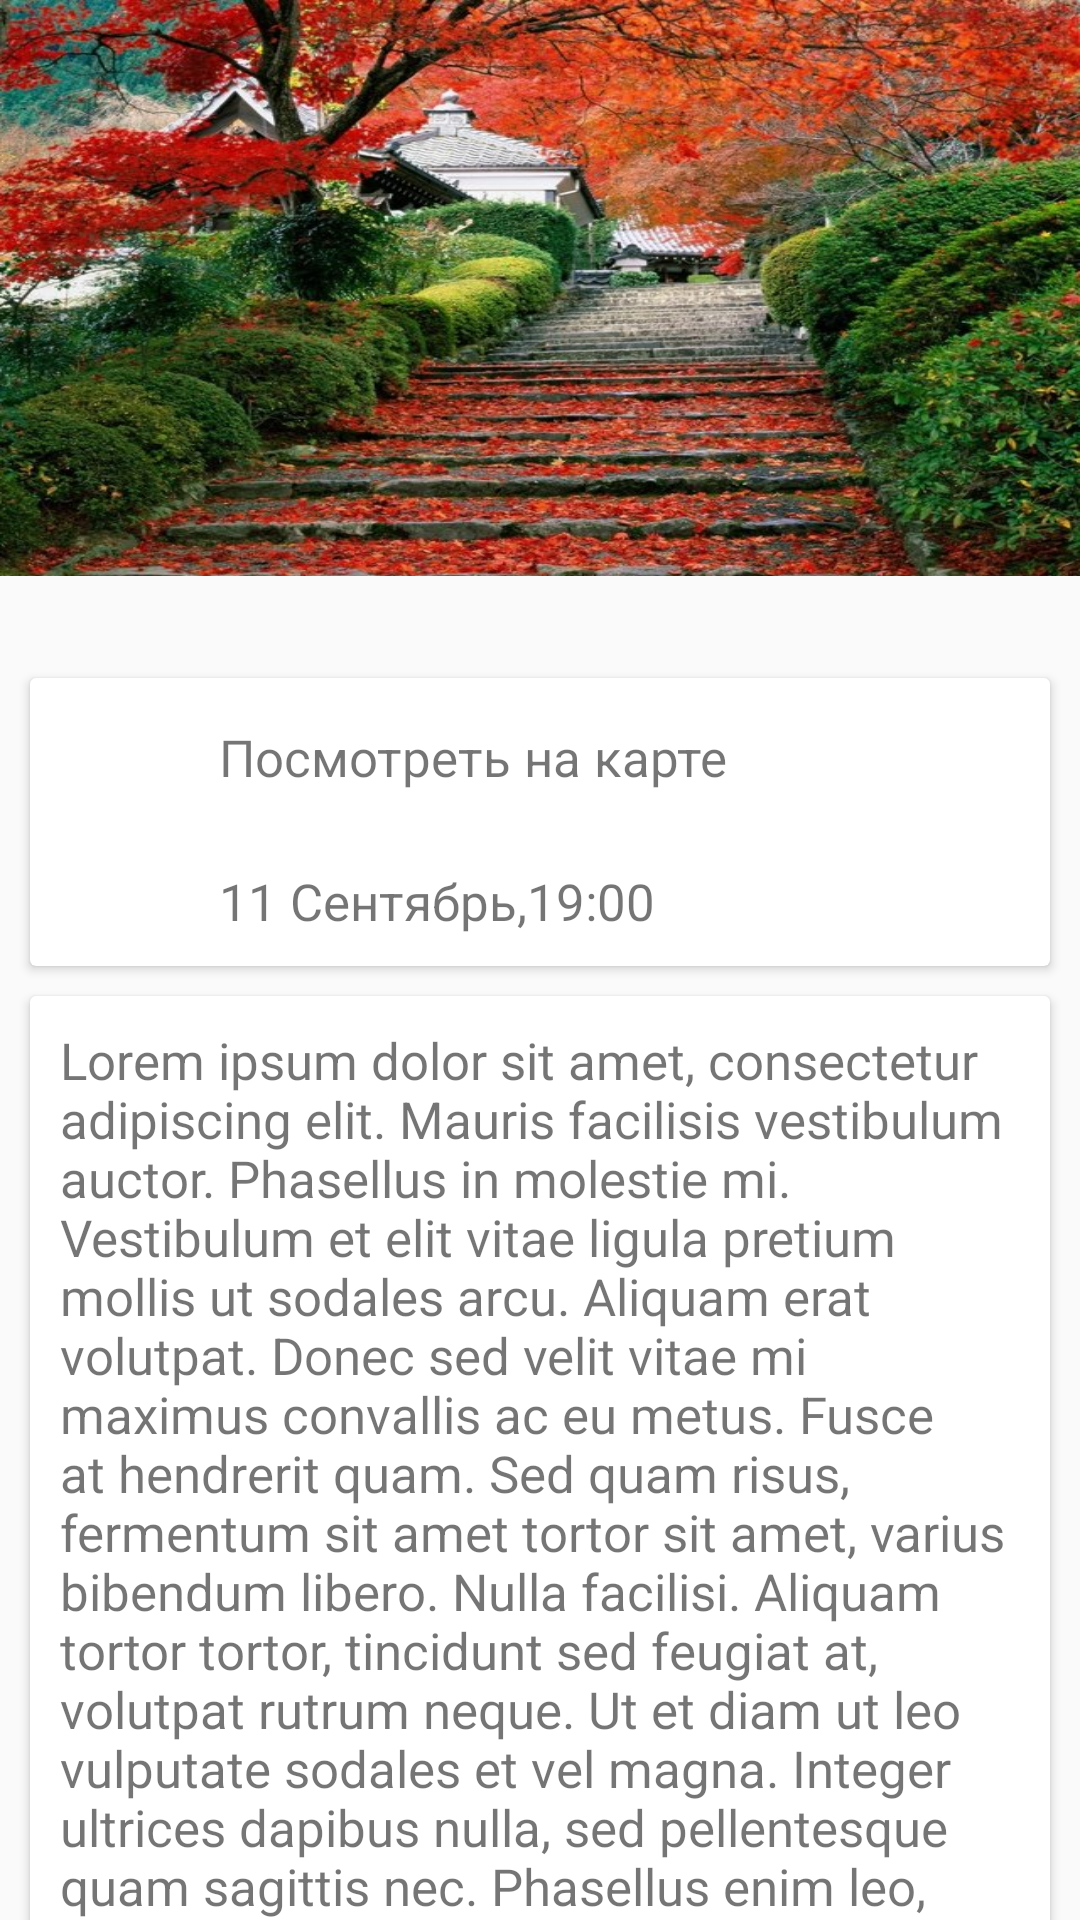

The Android layout XML behind this screen, and the referenced resources:
<!-- AndroidManifest.xml: application theme AppTheme -->
<!-- res/layout/activity_even_info.xml -->
<android.support.design.widget.CoordinatorLayout xmlns:android="http://schemas.android.com/apk/res/android"
    xmlns:app="http://schemas.android.com/apk/res-auto"
    android:layout_width="match_parent"
    android:layout_height="match_parent"
    android:fitsSystemWindows="true">

    <android.support.design.widget.AppBarLayout
        android:id="@+id/appbar"
        android:layout_width="match_parent"
        android:layout_height="192dp"
        android:fitsSystemWindows="true"
        android:theme="@style/ThemeOverlay.AppCompat.Dark.ActionBar">

        <android.support.design.widget.CollapsingToolbarLayout
            android:id="@+id/collapse_toolbar"
            android:layout_width="match_parent"
            android:layout_height="match_parent"
            android:fitsSystemWindows="true"
            app:contentScrim="?attr/colorPrimary"
            app:expandedTitleMarginBottom="32dp"
            app:expandedTitleMarginEnd="64dp"
            app:expandedTitleMarginStart="48dp"
            app:layout_scrollFlags="scroll|exitUntilCollapsed">

            <ImageView
                android:id="@+id/header"
                android:layout_width="match_parent"
                android:layout_height="match_parent"
                android:background="@drawable/image"
                android:fitsSystemWindows="true"
                android:scaleType="centerCrop"
                app:layout_collapseMode="parallax" />

            <android.support.v7.widget.Toolbar
                android:id="@+id/toolbar"
                android:layout_width="match_parent"
                android:layout_height="?attr/actionBarSize"
                app:layout_collapseMode="pin"
                app:popupTheme="@style/ThemeOverlay.AppCompat.Light" />
        </android.support.design.widget.CollapsingToolbarLayout>
    </android.support.design.widget.AppBarLayout>

    <android.support.v4.widget.NestedScrollView
        android:layout_width="match_parent"
        android:layout_height="match_parent"
        android:layout_gravity="fill_vertical"
        app:layout_behavior="@string/appbar_scrolling_view_behavior">

        <LinearLayout
            android:layout_width="match_parent"
            android:layout_height="match_parent"
            android:orientation="vertical"
            android:paddingTop="24dp">

            <android.support.v7.widget.CardView
                android:layout_width="match_parent"
                android:layout_height="wrap_content"
                android:layout_marginLeft="10dp"
                android:layout_marginRight="10dp"
                android:layout_marginTop="10dp">

                <RelativeLayout
                    android:layout_width="match_parent"
                    android:layout_height="wrap_content">

                    <ImageView
                        android:id="@+id/addressIcon"
                        android:layout_width="48dp"
                        android:layout_height="48dp"
                        android:layout_alignParentTop="true"
                        android:layout_marginRight="15dp"
                        android:background="@mipmap/ic_location" />

                    <TextView
                        android:id="@+id/address"
                        android:layout_width="wrap_content"
                        android:layout_height="wrap_content"
                        android:layout_alignParentTop="true"
                        android:layout_marginTop="15dp"
                        android:layout_toRightOf="@+id/addressIcon"
                        android:text="@string/view_in_map"
                        android:textSize="@dimen/item_detail" />

                    <ImageView
                        android:id="@+id/timeIcon"
                        android:layout_width="48dp"
                        android:layout_height="48dp"
                        android:layout_below="@+id/addressIcon"
                        android:layout_marginRight="15dp"
                        android:background="@mipmap/ic_time" />

                    <TextView
                        android:id="@+id/time"
                        android:layout_width="wrap_content"
                        android:layout_height="wrap_content"
                        android:layout_below="@+id/addressIcon"
                        android:layout_marginTop="15dp"
                        android:layout_toRightOf="@+id/timeIcon"
                        android:text="11 Сентябрь,19:00"
                        android:textSize="@dimen/item_detail" />

                </RelativeLayout>
            </android.support.v7.widget.CardView>

            <android.support.v7.widget.CardView
                android:layout_width="match_parent"
                android:layout_height="wrap_content"
                android:layout_marginLeft="10dp"
                android:layout_marginRight="10dp"
                android:layout_marginTop="10dp">

                <LinearLayout
                    android:layout_width="match_parent"
                    android:layout_height="wrap_content"
                    android:padding="10dp">

                    <TextView
                        android:id="@+id/description"
                        android:layout_width="wrap_content"
                        android:layout_height="wrap_content"
                        android:text="@string/template"
                        android:textSize="@dimen/item_detail" />
                </LinearLayout>
            </android.support.v7.widget.CardView>

        </LinearLayout>

    </android.support.v4.widget.NestedScrollView>


    
    
    
    
    
    
    
    

</android.support.design.widget.CoordinatorLayout>
<!-- resources referenced by this layout -->
<resources>
  <dimen name="item_detail">17sp</dimen>
  <!-- drawable image: jpg bitmap (drawable, 133223 bytes) -->
  <string name="template">
          Lorem ipsum dolor sit amet, consectetur adipiscing elit. Mauris facilisis vestibulum auctor. Phasellus in molestie mi. Vestibulum et elit vitae ligula pretium mollis ut sodales arcu. Aliquam erat volutpat. Donec sed velit vitae mi maximus convallis ac eu metus. Fusce at hendrerit quam. Sed quam risus, fermentum sit amet tortor sit amet, varius bibendum libero. Nulla facilisi. Aliquam tortor tortor, tincidunt sed feugiat at, volutpat rutrum neque. Ut et diam ut leo vulputate sodales et vel magna. Integer ultrices dapibus nulla, sed pellentesque quam sagittis nec.
          Phasellus enim leo, posuere eu maximus eu, vulputate at lectus. Cras ac est facilisis, placerat elit nec, accumsan enim. Maecenas viverra lacus neque, non volutpat dolor convallis in. Suspendisse sed pulvinar mi, at molestie odio. Integer fringilla id dolor at consectetur. Suspendisse a urna magna. Nulla facilisi. Maecenas fermentum enim vitae convallis interdum. Cras ut blandit nibh, sed placerat nisi. Quisque bibendum volutpat felis, quis pellentesque libero maximus eu. Donec erat justo, varius in nunc vel, convallis pretium enim. Mauris in odio mattis, pharetra sapien ac, ullamcorper mauris.
      </string>
  <string name="view_in_map">Посмотреть на карте</string>
  <style name="AppTheme" parent="Theme.AppCompat.Light.NoActionBar">
          
          <item name="colorPrimaryDark">@color/colorPrimaryDark</item>
          <item name="colorPrimary">@color/colorPrimary</item>
          <item name="colorAccent">@color/colorAccent</item>
          <item name="android:textColorPrimary">@color/colorTextPrimary</item>
          <item name="android:textColorSecondary">@color/colorTextSecondary</item>
  
  
          <item name="android:windowContentTransitions">true</item>
          
      </style>
  <color name="colorPrimaryDark">#0288D1</color>
  <color name="colorPrimary">#03A9F4</color>
  <color name="colorAccent">#FF9800</color>
  <color name="colorTextPrimary">#212121</color>
  <color name="colorTextSecondary">#727272</color>
</resources>
